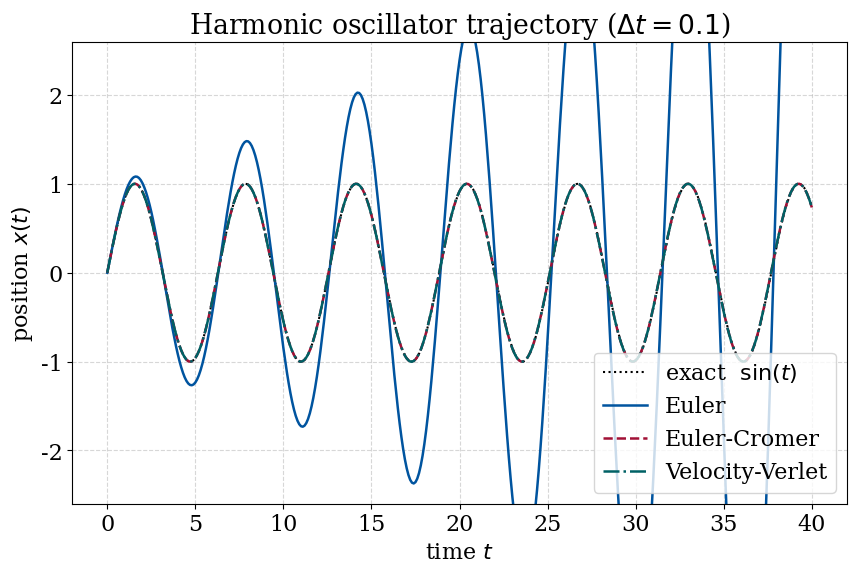

Python code for this plot: (Note: this script raises an exception after producing the figure.)
#!/usr/bin/env python3
# -*- coding: utf-8 -*-
"""Compare Euler, Euler-Cromer and Velocity-Verlet on the harmonic oscillator.

The 1D harmonic oscillator (unit mass and spring constant) obeys
    d2x/dt2 = a(x) = -x,
with initial conditions x(0) = 0, v(0) = 1, so the exact solution is
x(t) = sin(t), v(t) = cos(t) and the total energy E = v^2/2 + x^2/2 = 1/2 is
conserved for all time.

Three explicit integrators are compared at a fixed time step:
  * Euler            - not symplectic; the energy grows without bound.
  * Euler-Cromer     - symplectic; the energy stays bounded (oscillates).
  * Velocity-Verlet  - symplectic and second order; the energy is conserved
                       to high accuracy.

The script writes two figures to ``Plots/``:
  * ``integrators_trajectory.png`` - x(t) for each method vs the exact sine.
  * ``integrators_energy.png``     - total energy E(t) for each method.

Run from the project folder:  ``python oscillator_integrators.py``
"""
import numpy as np
import matplotlib
matplotlib.use("Agg")   # non-interactive backend
import matplotlib.pyplot as plt

# plain mathtext labels, no LaTeX needed
plt.rcParams["font.family"] = "serif"
plt.rcParams["font.size"] = "16"


def Color(color_name):
    """RWTH Aachen corporate colour palette, returned as a 0-1 RGB tuple."""
    colors = {
        "RWTH": (0, 84, 159),
        "Schwarz": (0, 0, 0),
        "Petrol": (0, 97, 101),
        "Türkis": (0, 152, 161),
        "Grün": (87, 171, 39),
        "Maigrün": (189, 205, 0),
        "Gelb": (255, 237, 0),
        "Orange": (246, 168, 0),
        "Rot": (204, 7, 30),
        "Magenta": (227, 0, 102),
        "Bordeaux": (161, 16, 53),
        "Violett": (97, 33, 88),
        "Lila": (122, 111, 172),
        "RWTHlight": (142, 186, 229),
        "Bordeauxlight": (205, 139, 135),
    }
    if color_name not in colors:
        raise ValueError(f"Color '{color_name}' not found.")
    r, g, b = colors[color_name]
    return (r / 255, g / 255, b / 255)


def acceleration(x):
    """Harmonic-oscillator acceleration a(x) = -x (unit mass and stiffness)."""
    return -x


def integrate(method, dt, t_max, x0=0.0, v0=1.0):
    """Integrate the oscillator with the chosen method.

    Parameters
    ----------
    method : {"euler", "euler-cromer", "velocity-verlet"}
    dt     : time step
    t_max  : final time
    x0, v0 : initial position and velocity

    Returns
    -------
    t, x, v : equal-length arrays of time, position and velocity.
    """
    n = int(round(t_max / dt)) + 1
    t = np.linspace(0.0, (n - 1) * dt, n)
    x = np.empty(n)
    v = np.empty(n)
    x[0], v[0] = x0, v0

    for i in range(n - 1):
        if method == "euler":
            # Position and velocity both use the OLD state -> not symplectic.
            x[i + 1] = x[i] + v[i] * dt
            v[i + 1] = v[i] + acceleration(x[i]) * dt
        elif method == "euler-cromer":
            # Update velocity first, then use the NEW velocity for position.
            v[i + 1] = v[i] + acceleration(x[i]) * dt
            x[i + 1] = x[i] + v[i + 1] * dt
        elif method == "velocity-verlet":
            # Half-kick / drift / half-kick; second order and symplectic.
            a_i = acceleration(x[i])
            x[i + 1] = x[i] + v[i] * dt + 0.5 * a_i * dt ** 2
            v[i + 1] = v[i] + 0.5 * (a_i + acceleration(x[i + 1])) * dt
        else:
            raise ValueError(f"unknown method: {method}")
    return t, x, v


def energy(x, v):
    """Total energy E = v^2/2 + x^2/2 of the unit harmonic oscillator."""
    return 0.5 * v ** 2 + 0.5 * x ** 2


METHODS = ["euler", "euler-cromer", "velocity-verlet"]
LABELS = {"euler": "Euler",
          "euler-cromer": "Euler-Cromer",
          "velocity-verlet": "Velocity-Verlet"}

# Colour + line style per method, so the symplectic methods (which track each
# other very closely) can still be told apart where they overlap.
STYLE = {"euler":           (Color("RWTH"),     "-"),
         "euler-cromer":    (Color("Bordeaux"), "--"),
         "velocity-verlet": (Color("Petrol"),   "-.")}

dt = 0.1
t_max = 40.0

results = {m: integrate(m, dt, t_max) for m in METHODS}

# --- Figure 1: trajectory vs the exact solution --------------------------------
plt.figure(figsize=(10, 6))
t_ref = np.linspace(0, t_max, 2000)
plt.plot(t_ref, np.sin(t_ref), color="black", ls=":", lw=1.5, label="exact  $\\sin(t)$")
for m in METHODS:
    t, x, _ = results[m]
    c, ls = STYLE[m]
    plt.plot(t, x, color=c, ls=ls, lw=1.8, label=LABELS[m])
plt.xlabel("time $t$")
plt.ylabel("position $x(t)$")
plt.title(f"Harmonic oscillator trajectory ($\\Delta t = {dt}$)")
plt.ylim(-2.6, 2.6)
plt.grid(ls="--", alpha=0.5)
plt.legend()
plt.savefig("Plots/integrators_trajectory.png", dpi=150, bbox_inches="tight")
plt.close()

# --- Figure 2: energy drift ----------------------------------------------------
# Euler runs away to ~30 while the symplectic methods sit on E = 1/2, so a single
# y-axis hides one or the other. Left panel: full range (Euler blowing up); right
# panel: zoomed to E = 1/2 so Euler-Cromer and Velocity-Verlet are distinguishable.
fig, (ax_full, ax_zoom) = plt.subplots(1, 2, figsize=(13, 5.5))
for ax in (ax_full, ax_zoom):
    ax.axhline(0.5, color="black", ls=":", lw=1.5, label="exact  $E = 1/2$")
    for m in METHODS:
        t, x, v = results[m]
        c, ls = STYLE[m]
        ax.plot(t, energy(x, v), color=c, ls=ls, lw=1.8, label=LABELS[m])
    ax.set_xlabel("time $t$")
    ax.grid(ls="--", alpha=0.5)
ax_full.set_ylabel("total energy $E(t)$")
ax_full.set_title("full range")
ax_zoom.set_title("zoom near $E = 1/2$")
ax_zoom.set_ylim(0.45, 0.62)
ax_full.legend()
fig.suptitle(f"Energy conservation by integrator ($\\Delta t = {dt}$)")
fig.tight_layout()
fig.savefig("Plots/integrators_energy.png", dpi=150, bbox_inches="tight")
plt.close(fig)

print("wrote Plots/integrators_trajectory.png and Plots/integrators_energy.png")
